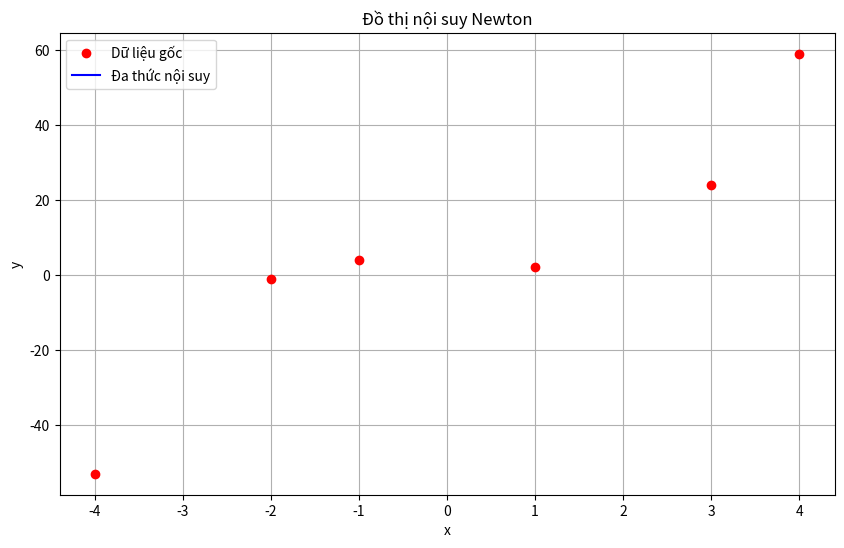

The script that saved this image:
import numpy as np
import matplotlib.pyplot as plt

def coefficients(x_data, y_data):
    n = len(x_data)
    a = y_data.copy() * 1.0

    for k in range(1,n):
        a[k:n] = (a[k:n] - a[k-1]) / (x_data[k:n] - x_data[k-1])
    return a

def evalute_poly(a, x_data , x):
    n = len(x_data) - 1
    p = a[n]
    for k in range(1,n+1):
        p = a[n-k] + p * (x - x_data[n-k])
    return p

def divided_diff(x_data, y_data):
    n = len(y_data)
    diff_table = np.zeros([n,n])
    diff_table[ :, 0] = y_data

    for j in range(1,n):
        for i in range(0, n-j):
            diff_table[i, j] = (diff_table[i+1, j-1] - diff_table[i,j-1]) / (x_data[i+j] - x_data[i])
    return diff_table

def main():
    x_data = np.array([-2, 1, 4, -1, 3, -4])
    y_data = np.array([-1, 2, 59, 4, 24, -53])
    a_coef = coefficients(x_data, y_data)
    dt = divided_diff(x_data, y_data)

    interval = 0.1
    x_plt = np.arange(x_data[0], x_data[len(x_data)-1] + interval, interval)
    y_plt = evalute_poly(a_coef, x_data, x_plt)
    print("Diff table: \n", dt)
    print("\na = ", a_coef)

    plt.figure(figsize=(10, 6))
    plt.plot(x_data, y_data, 'ro', label='Dữ liệu gốc')
    plt.plot(x_plt, y_plt, 'b-', label='Đa thức nội suy')
    plt.xlabel('x')
    plt.ylabel('y')
    plt.title('Đồ thị nội suy Newton')
    plt.legend()
    plt.grid(True)
    plt.show()

main()
